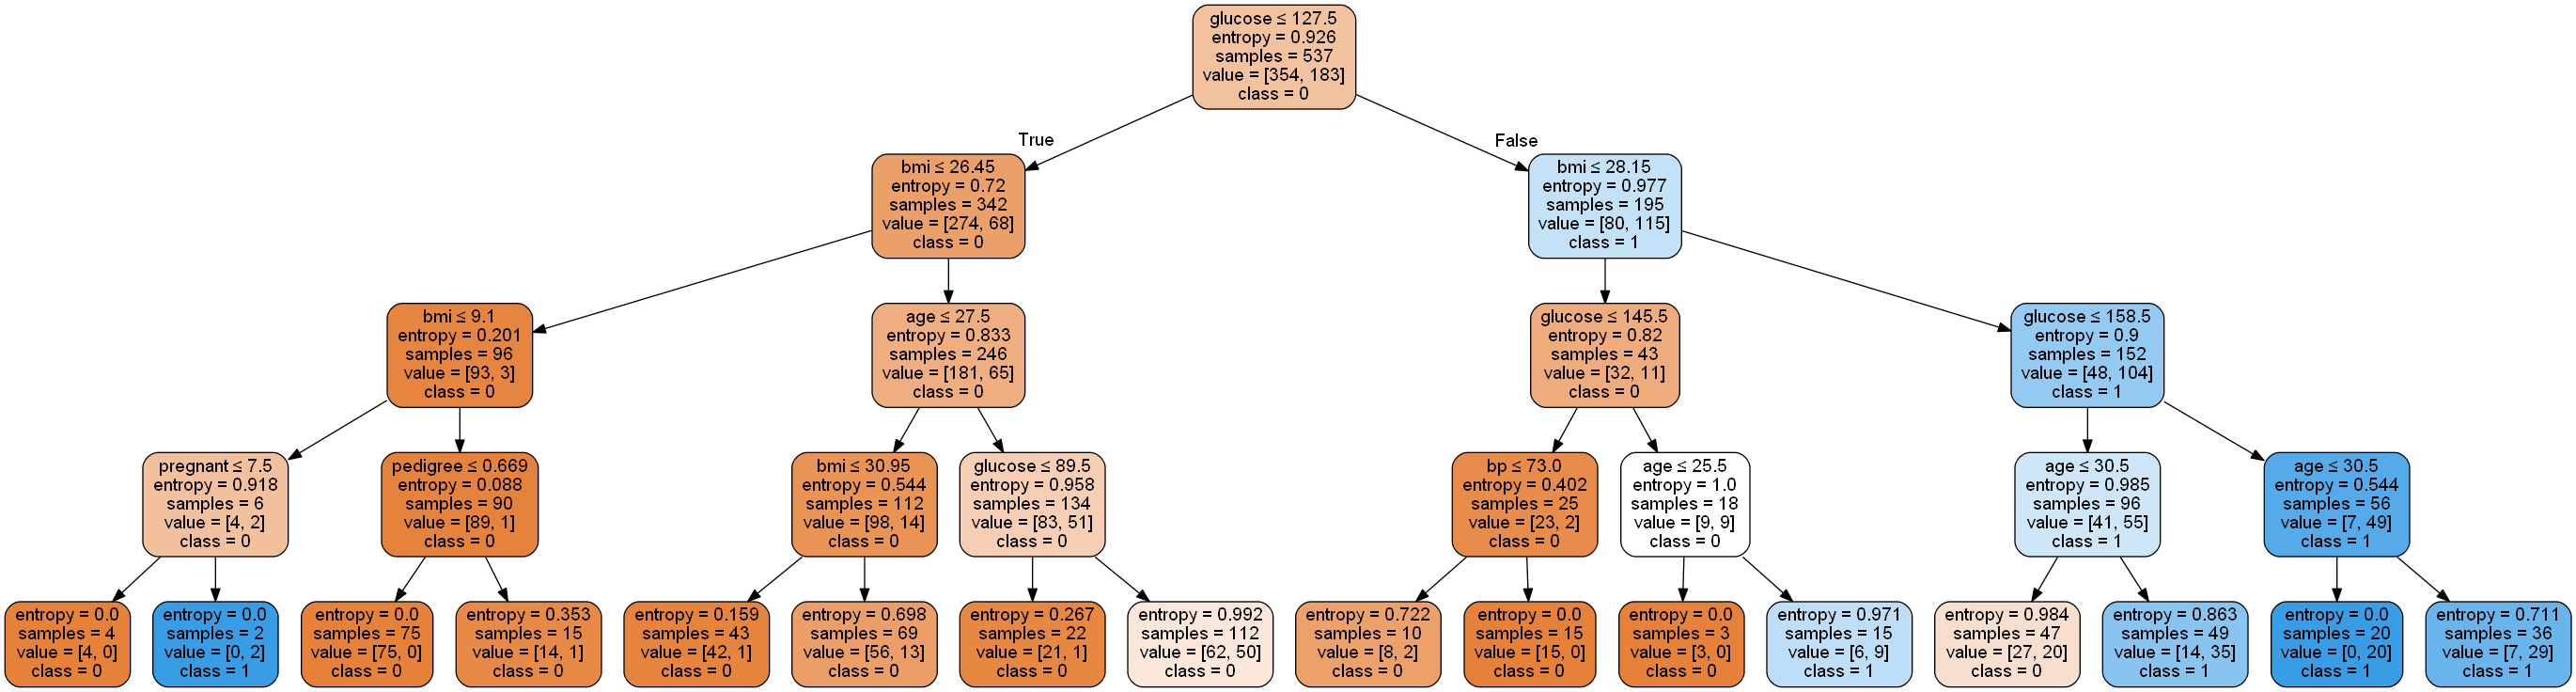

Here is the Python script that generated this plot:
import pandas as pd
from sklearn.tree import DecisionTreeClassifier # Import Decision Tree Classifier
from sklearn.model_selection import train_test_split # Import train_test_split function
from sklearn import metrics #Import scikit-learn metrics module for accuracy calculation
from sklearn.tree import export_graphviz
from sklearn.externals.six import StringIO  
from IPython.display import Image  
import pydotplus

col_names = ['pregnant', 'glucose', 'bp', 'skin', 'insulin', 'bmi', 'pedigree', 'age', 'label']

# load dataset
pima = pd.read_csv("diabetes.csv", header=0, names=col_names)
pima.columns = col_names
head = pima.head()

#split dataset in features and target variable
feature_cols = ['pregnant', 'insulin', 'bmi', 'age','glucose','bp','pedigree']
X = pima[feature_cols] # Features
y = pima.label # Target variable

# Split dataset into training set and test set
X_train, X_test, y_train, y_test = train_test_split(X, y, test_size=0.3, random_state=1) # 70% training and 30% test

# Create Decision Tree classifer object
clf = DecisionTreeClassifier(criterion="entropy", max_depth=4)

# Train Decision Tree Classifer
clf = clf.fit(X_train,y_train)

#Predict the response for test dataset
y_pred = clf.predict(X_test)

# Model Accuracy, how often is the classifier correct?
print("Accuracy:",metrics.accuracy_score(y_test, y_pred))

dot_data = StringIO()
export_graphviz(clf, out_file=dot_data,  
                filled=True, rounded=True,
                special_characters=True,feature_names = feature_cols,class_names=['0','1'])
graph = pydotplus.graph_from_dot_data(dot_data.getvalue())  
graph.write_png('dt_diabetes.png')
Image(graph.create_png())
